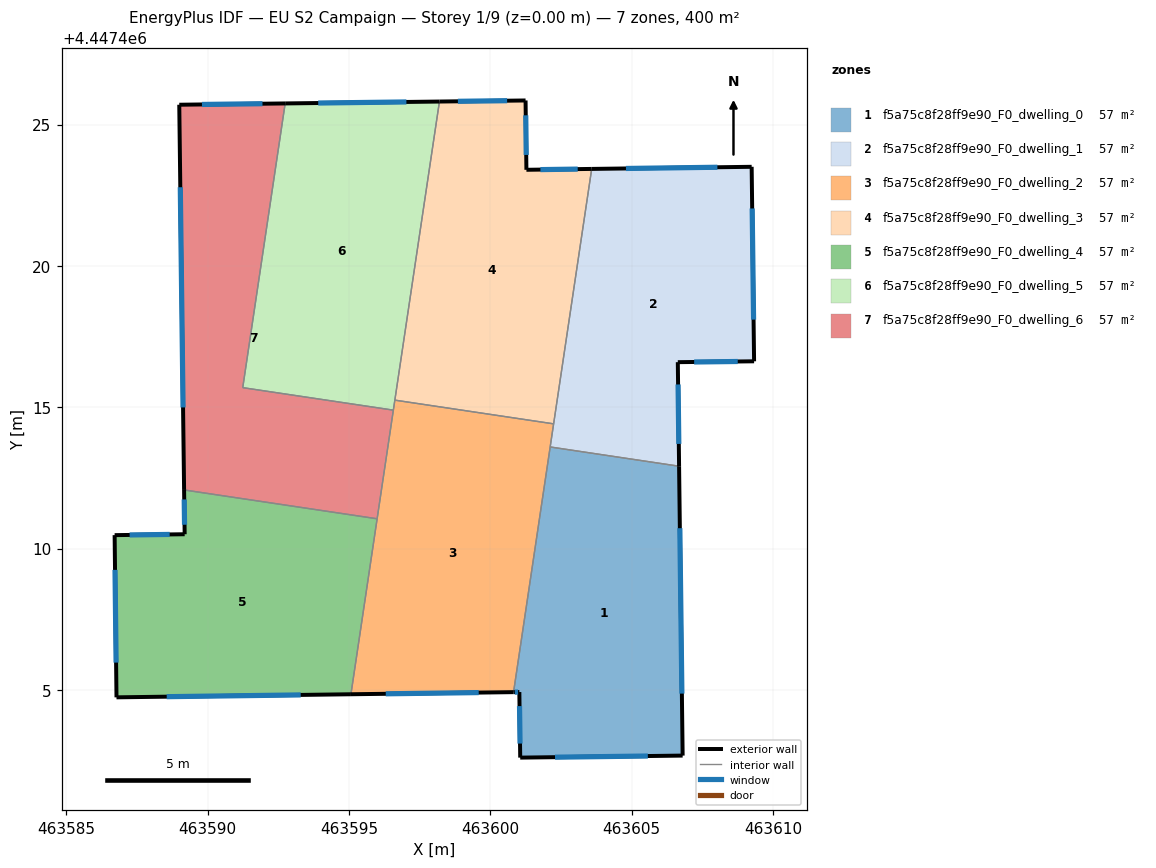
=== STOREY PLAN SPEC (per zone: floor XY polygon, exterior-wall plan segments, windows/doors) ===
zone 1: f5a75c8f28ff9e90_F0_dwelling_0  (57.1 m²)
  floor: (463606.68, 4447412.91) (463606.81, 4447402.67) (463601.06, 4447402.60) (463601.03, 4447404.92) (463600.82, 4447404.92) (463602.12, 4447413.59)
  exterior wall: (463601.03, 4447404.92) – (463601.06, 4447402.60)  [2.3 m]
    window: (463601.03, 4447404.43) – (463601.05, 4447403.10)  [2.3 m²]
  exterior wall: (463600.82, 4447404.92) – (463601.03, 4447404.92)  [0.2 m]
    window: (463600.87, 4447404.92) – (463600.98, 4447404.92)  [0.2 m²]
  exterior wall: (463606.81, 4447402.67) – (463606.68, 4447412.91)  [10.2 m]
    window: (463606.78, 4447404.87) – (463606.71, 4447410.72)  [10.0 m²]
  exterior wall: (463601.06, 4447402.60) – (463606.81, 4447402.67)  [5.7 m]
    window: (463602.29, 4447402.62) – (463605.58, 4447402.66)  [5.6 m²]
  interior walls: 2
zone 2: f5a75c8f28ff9e90_F0_dwelling_1  (57.1 m²)
  floor: (463609.25, 4447423.51) (463609.33, 4447416.62) (463606.64, 4447416.59) (463606.68, 4447412.91) (463602.12, 4447413.59) (463603.59, 4447423.43)
  exterior wall: (463609.25, 4447423.51) – (463603.59, 4447423.43)  [5.7 m]
    window: (463608.04, 4447423.49) – (463604.80, 4447423.45)  [5.5 m²]
  exterior wall: (463609.33, 4447416.62) – (463609.25, 4447423.51)  [6.9 m]
    window: (463609.32, 4447418.10) – (463609.27, 4447422.03)  [6.7 m²]
  exterior wall: (463606.64, 4447416.59) – (463609.33, 4447416.62)  [2.7 m]
    window: (463607.21, 4447416.60) – (463608.76, 4447416.62)  [2.6 m²]
  exterior wall: (463606.68, 4447412.91) – (463606.64, 4447416.59)  [3.7 m]
    window: (463606.67, 4447413.70) – (463606.64, 4447415.81)  [3.6 m²]
  interior walls: 3
zone 3: f5a75c8f28ff9e90_F0_dwelling_2  (57.1 m²)
  floor: (463602.24, 4447414.41) (463600.82, 4447404.92) (463595.07, 4447404.84) (463596.62, 4447415.25)
  exterior wall: (463595.07, 4447404.84) – (463600.82, 4447404.92)  [5.8 m]
    window: (463596.30, 4447404.86) – (463599.59, 4447404.90)  [5.6 m²]
  interior walls: 6
zone 4: f5a75c8f28ff9e90_F0_dwelling_3  (57.1 m²)
  floor: (463601.25, 4447425.85) (463601.28, 4447423.40) (463603.59, 4447423.43) (463602.24, 4447414.41) (463596.62, 4447415.25) (463598.20, 4447425.82)
  exterior wall: (463601.25, 4447425.85) – (463598.20, 4447425.82)  [3.0 m]
    window: (463600.60, 4447425.85) – (463598.85, 4447425.82)  [3.0 m²]
  exterior wall: (463601.28, 4447423.40) – (463601.25, 4447425.85)  [2.5 m]
    window: (463601.27, 4447423.93) – (463601.25, 4447425.33)  [2.4 m²]
  exterior wall: (463603.59, 4447423.43) – (463601.28, 4447423.40)  [2.3 m]
    window: (463603.09, 4447423.43) – (463601.77, 4447423.41)  [2.3 m²]
  interior walls: 3
zone 5: f5a75c8f28ff9e90_F0_dwelling_4  (57.1 m²)
  floor: (463596.00, 4447411.05) (463595.07, 4447404.84) (463586.77, 4447404.74) (463586.71, 4447410.47) (463589.19, 4447410.51) (463589.17, 4447412.07)
  exterior wall: (463586.77, 4447404.74) – (463595.07, 4447404.84)  [8.3 m]
    window: (463588.55, 4447404.76) – (463593.29, 4447404.82)  [8.1 m²]
  exterior wall: (463586.71, 4447410.47) – (463586.77, 4447404.74)  [5.7 m]
    window: (463586.72, 4447409.24) – (463586.76, 4447405.96)  [5.6 m²]
  exterior wall: (463589.19, 4447410.51) – (463586.71, 4447410.47)  [2.5 m]
    window: (463588.66, 4447410.50) – (463587.24, 4447410.48)  [2.4 m²]
  exterior wall: (463589.17, 4447412.07) – (463589.19, 4447410.51)  [1.6 m]
    window: (463589.17, 4447411.74) – (463589.18, 4447410.84)  [1.5 m²]
  interior walls: 2
zone 6: f5a75c8f28ff9e90_F0_dwelling_5  (57.1 m²)
  floor: (463598.20, 4447425.82) (463596.57, 4447414.90) (463591.24, 4447415.69) (463592.74, 4447425.75)
  exterior wall: (463598.20, 4447425.82) – (463592.74, 4447425.75)  [5.5 m]
    window: (463597.03, 4447425.80) – (463593.91, 4447425.76)  [5.4 m²]
  interior walls: 4
zone 7: f5a75c8f28ff9e90_F0_dwelling_6  (57.1 m²)
  floor: (463592.74, 4447425.75) (463591.24, 4447415.69) (463596.57, 4447414.90) (463596.00, 4447411.05) (463589.17, 4447412.07) (463588.99, 4447425.70)
  exterior wall: (463588.99, 4447425.70) – (463589.17, 4447412.07)  [13.6 m]
    window: (463589.03, 4447422.78) – (463589.13, 4447414.99)  [13.4 m²]
  exterior wall: (463592.74, 4447425.75) – (463588.99, 4447425.70)  [3.7 m]
    window: (463591.94, 4447425.74) – (463589.80, 4447425.71)  [3.7 m²]
  interior walls: 4

=== DERIVED (storey summary) ===
Building: EU S2 Campaign
Storey: 1 of 9  (floor level z = 0.00 m)
Storey gross floor area: 400.0 m²
Zones on this storey: 7
  - f5a75c8f28ff9e90_F0_dwelling_0: floor 57.1 m²; exterior wall 18.5 m (55.5 m²); 4 window(s) 18.1 m²; WWR 32.7%
  - f5a75c8f28ff9e90_F0_dwelling_1: floor 57.1 m²; exterior wall 18.9 m (56.8 m²); 4 window(s) 18.5 m²; WWR 32.7%
  - f5a75c8f28ff9e90_F0_dwelling_2: floor 57.1 m²; exterior wall 5.8 m (17.3 m²); 1 window(s) 5.6 m²; WWR 32.7%
  - f5a75c8f28ff9e90_F0_dwelling_3: floor 57.1 m²; exterior wall 7.8 m (23.4 m²); 3 window(s) 7.7 m²; WWR 32.7%
  - f5a75c8f28ff9e90_F0_dwelling_4: floor 57.1 m²; exterior wall 18.1 m (54.2 m²); 4 window(s) 17.7 m²; WWR 32.7%
  - f5a75c8f28ff9e90_F0_dwelling_5: floor 57.1 m²; exterior wall 5.5 m (16.4 m²); 1 window(s) 5.4 m²; WWR 32.7%
  - f5a75c8f28ff9e90_F0_dwelling_6: floor 57.1 m²; exterior wall 17.4 m (52.1 m²); 2 window(s) 17.0 m²; WWR 32.7%
Zone adjacency (shared interzone walls):
  - f5a75c8f28ff9e90_F0_dwelling_0 ↔ f5a75c8f28ff9e90_F0_dwelling_1
  - f5a75c8f28ff9e90_F0_dwelling_0 ↔ f5a75c8f28ff9e90_F0_dwelling_2
  - f5a75c8f28ff9e90_F0_dwelling_1 ↔ f5a75c8f28ff9e90_F0_dwelling_2
  - f5a75c8f28ff9e90_F0_dwelling_1 ↔ f5a75c8f28ff9e90_F0_dwelling_3
  - f5a75c8f28ff9e90_F0_dwelling_2 ↔ f5a75c8f28ff9e90_F0_dwelling_3
  - f5a75c8f28ff9e90_F0_dwelling_2 ↔ f5a75c8f28ff9e90_F0_dwelling_4
  - f5a75c8f28ff9e90_F0_dwelling_2 ↔ f5a75c8f28ff9e90_F0_dwelling_5
  - f5a75c8f28ff9e90_F0_dwelling_2 ↔ f5a75c8f28ff9e90_F0_dwelling_6
  - f5a75c8f28ff9e90_F0_dwelling_3 ↔ f5a75c8f28ff9e90_F0_dwelling_5
  - f5a75c8f28ff9e90_F0_dwelling_4 ↔ f5a75c8f28ff9e90_F0_dwelling_6
  - f5a75c8f28ff9e90_F0_dwelling_5 ↔ f5a75c8f28ff9e90_F0_dwelling_6